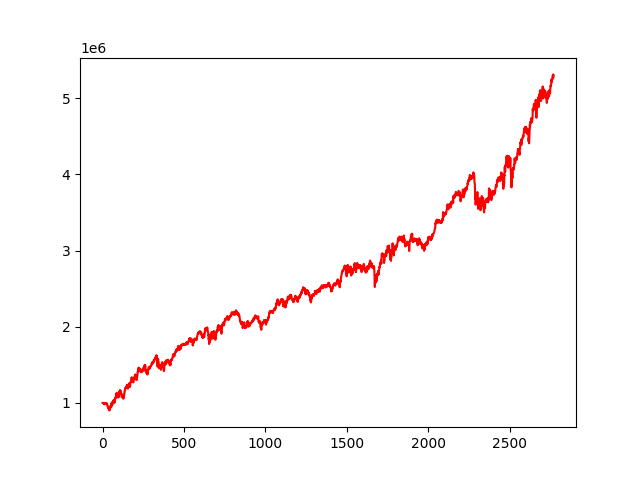

Data behind this chart, as committed beside it:
, 0
0, 1000000
1, 1000075
2, 1000770
3, 997013
4, 996987
5, 995384
6, 992703
7, 992172
8, 988187
9, 988331
10, 990793
11, 979815
12, 989308
13, 987192
14, 986670
15, 987811
16, 991911
17, 999020
18, 989846
19, 986625
20, 983212
21, 987627
22, 985031
23, 991512
24, 997546
25, 998924
26, 981878
27, 982724
28, 981011
29, 978186
30, 958703
31, 958231
32, 952547
33, 949273
34, 932241
35, 947718
36, 940762
37, 934164
38, 927392
39, 908772
40, 909643
41, 921106
42, 901245
43, 900985
44, 901089
45, 932605
46, 936304
47, 950749
48, 950445
49, 946345
50, 961799
51, 971044
52, 956247
53, 941853
54, 988173
55, 978334
56, 985353
57, 1004323
58, 992257
59, 967317
... 2,710 more rows
